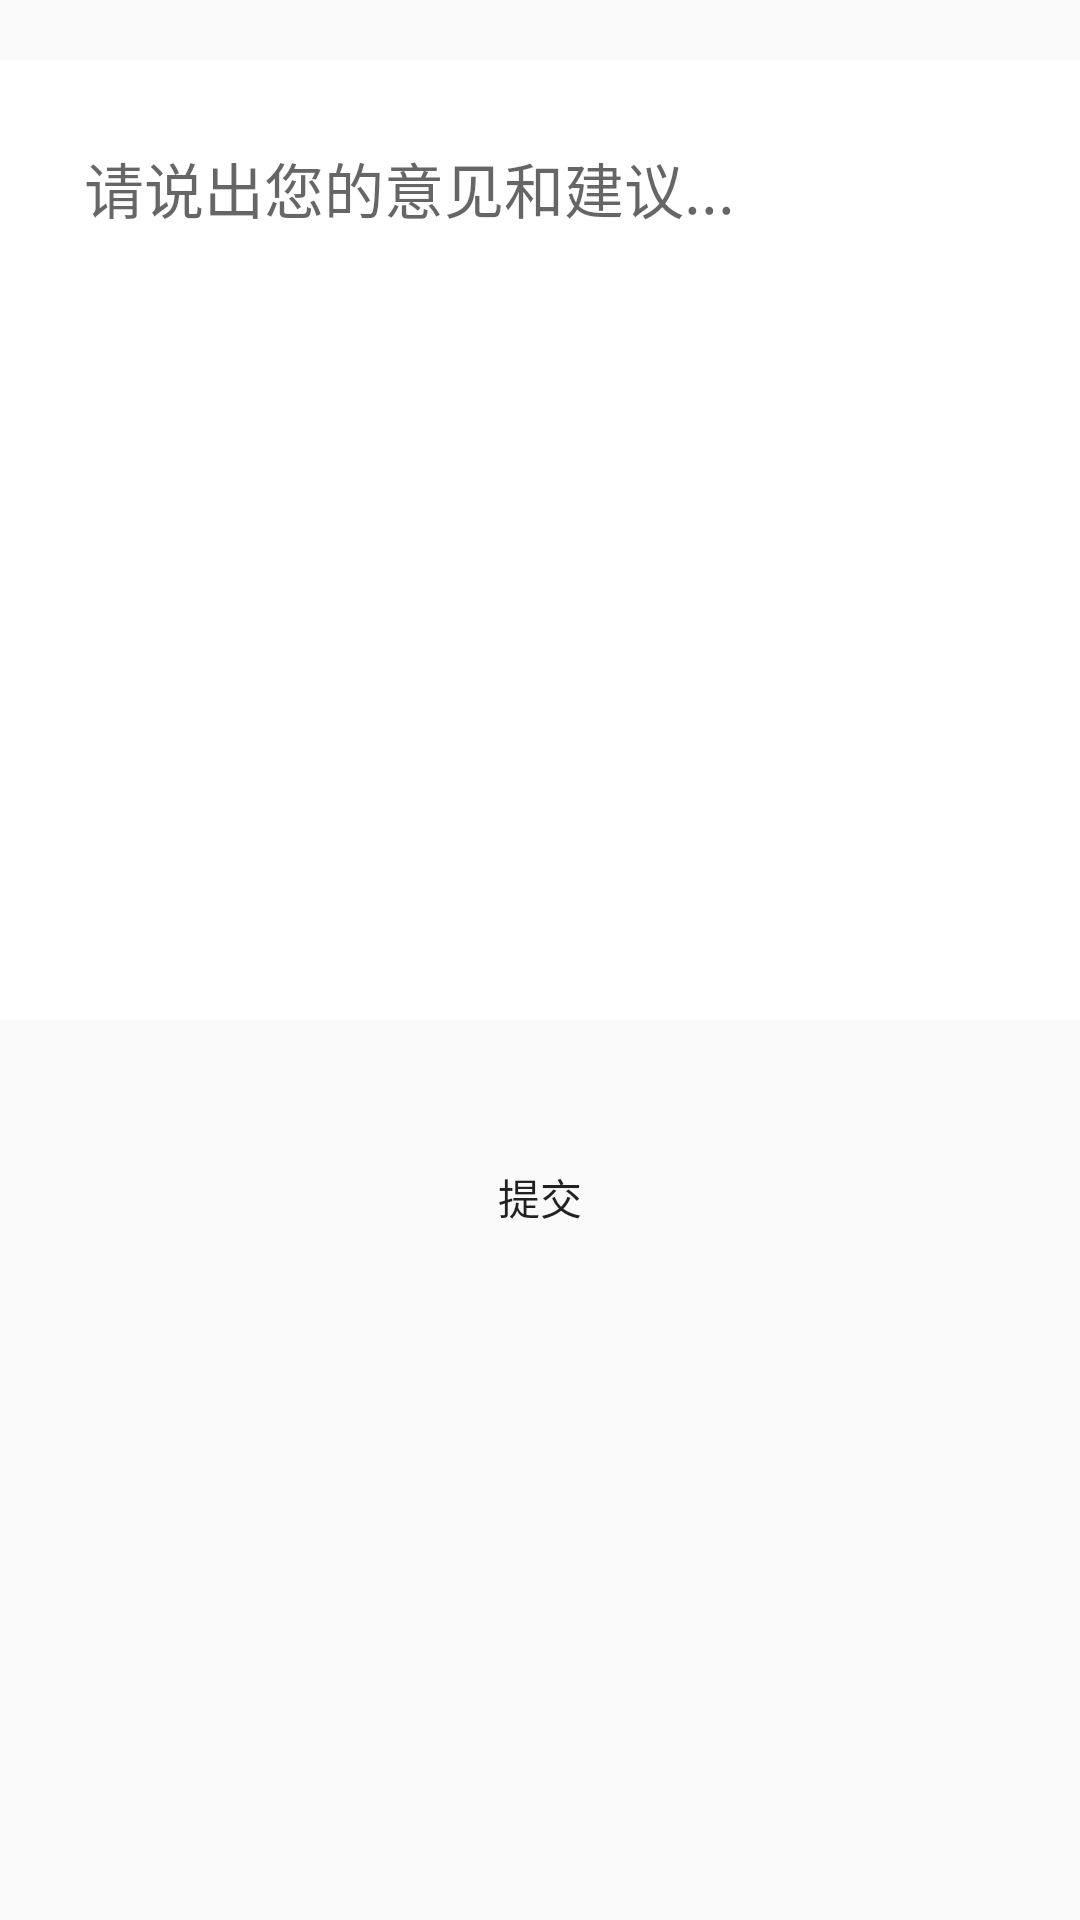

Reconstruct the res/layout file that produces this screen, plus the resources it refers to.
<!-- AndroidManifest.xml: application theme AppTheme -->
<!-- res/layout/activity_feedback.xml -->
<?xml version="1.0" encoding="utf-8"?>
<androidx.constraintlayout.widget.ConstraintLayout xmlns:android="http://schemas.android.com/apk/res/android"
    xmlns:app="http://schemas.android.com/apk/res-auto"
    xmlns:tools="http://schemas.android.com/tools"
    android:layout_width="match_parent"
    android:layout_height="match_parent"
    tools:context=".activity.FeedbackActivity">
    <EditText
        android:id="@+id/feedback_et"
        style="@style/InputBoxStyle"
        android:layout_width="match_parent"
        android:layout_height="320dp"
        android:background="#FFFFFF"
        android:gravity="top"
        android:stretchMode="columnWidth"
        android:hint="请说出您的意见和建议..."
        android:text=""
        android:maxLength="500"
        android:padding="28dp"
        android:textColor="#000000"
        android:textSize="20sp"
        android:layout_marginTop="20dp"
        app:layout_constraintTop_toTopOf="parent"
        app:layout_constraintRight_toRightOf="parent"
        />
    <Button
        android:id="@+id/feedbcak_commit_btn"
        android:background="@drawable/border_button"
        style="@style/ButtonStyle"
        android:layout_width="match_parent"
        android:layout_height="wrap_content"
        android:layout_marginStart="78dp"
        android:layout_marginLeft="8dp"
        android:layout_marginTop="35dp"
        android:layout_marginEnd="78dp"
        android:layout_marginRight="8dp"
        android:text="提交"
        app:layout_constraintEnd_toEndOf="parent"
        app:layout_constraintHorizontal_bias="0.0"
        app:layout_constraintStart_toStartOf="parent"
        app:layout_constraintTop_toBottomOf="@+id/feedback_et" />
</androidx.constraintlayout.widget.ConstraintLayout>
<!-- resources referenced by this layout -->
<resources>
  <style name="ButtonStyle">
          <item name="android:layout_centerHorizontal">true</item>
          <item name="android:layout_marginLeft">0dp</item>
          <item name="android:layout_marginRight">0dp</item>
          <item name="android:background">@drawable/border_button</item>
          <item name="android:gravity">center</item>
          <item name="android:orientation">horizontal</item>
      </style>
  <style name="InputBoxStyle">
          <item name="android:layout_centerHorizontal">true</item>
          <item name="android:layout_marginLeft">0dp</item>
          <item name="android:layout_marginRight">0dp</item>
          <item name="android:background">@drawable/border_input_box</item>
          <item name="android:gravity">center</item>
          <item name="android:orientation">horizontal</item>
      </style>
  <style name="AppTheme" parent="Theme.AppCompat.Light.DarkActionBar">
          
          <item name="colorPrimary">@color/colorPrimary</item>
          <item name="colorPrimaryDark">@color/colorPrimaryDark</item>
          <item name="colorAccent">@color/colorAccent</item>
      </style>
  <color name="colorPrimary">#FFEB3B</color>
  <color name="colorPrimaryDark">#FDD835</color>
  <color name="colorAccent">#FDD835</color>
</resources>
